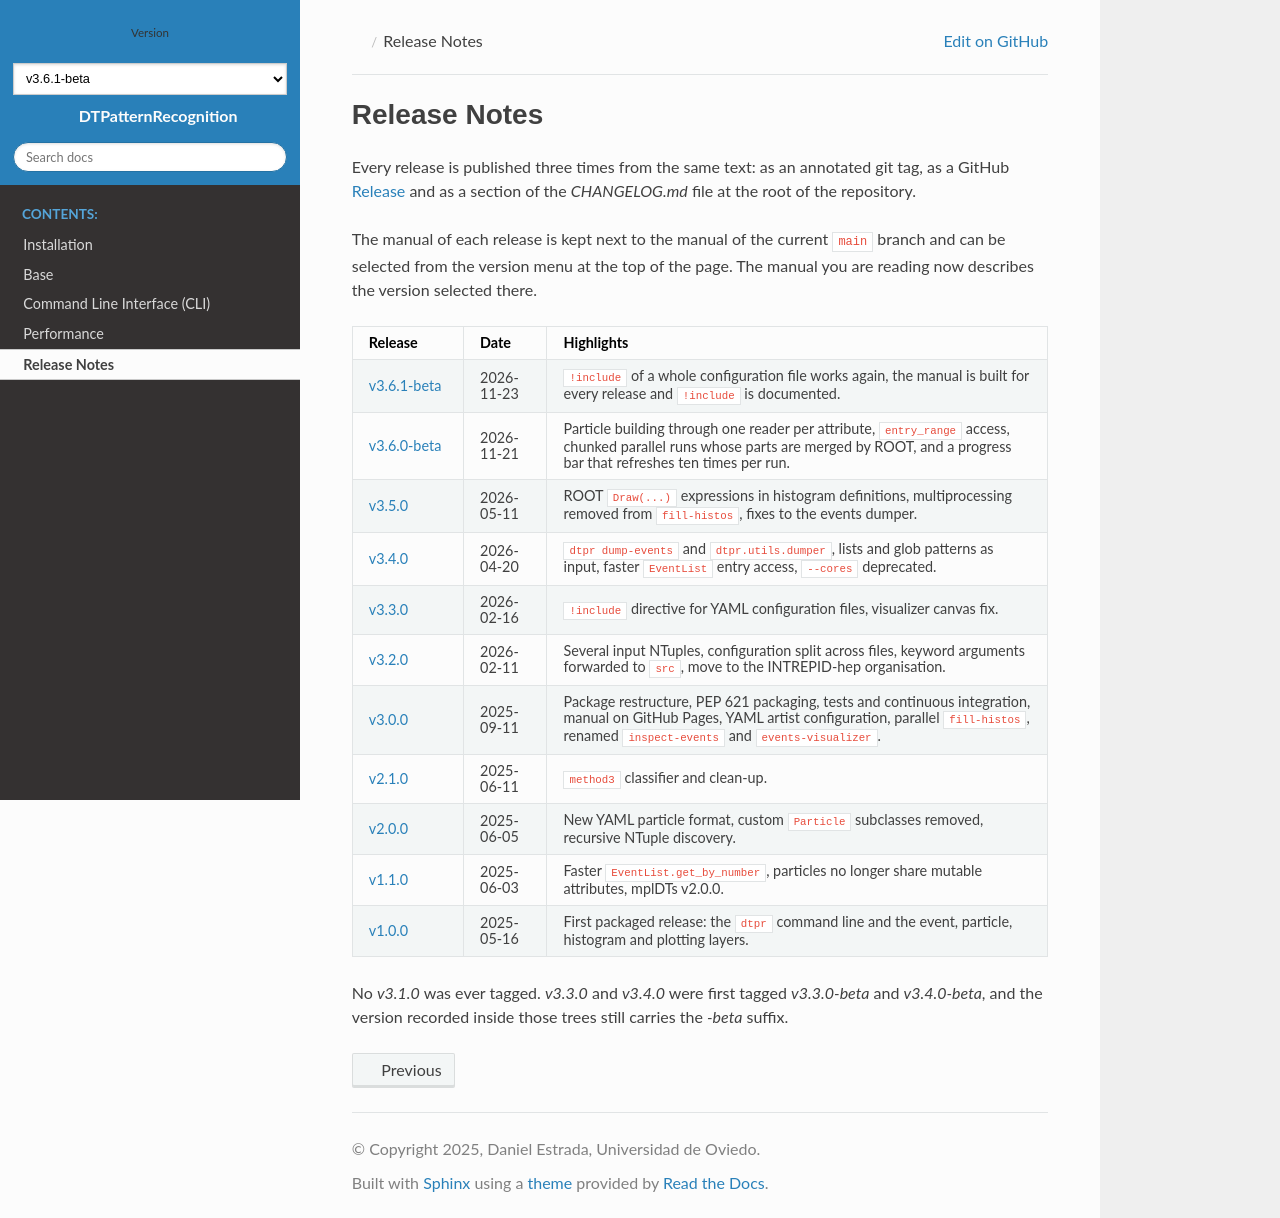

repository: INTREPID-hep/DTPatternRecognition · page: v3.6.1-beta/src/release_notes.html · generator: sphinx

Release Notes
=============

Every release is published three times from the same text: as an annotated git
tag, as a GitHub
`Release <https://github.com/INTREPID-hep/DTPatternRecognition/releases>`_ and
as a section of the `CHANGELOG.md` file at the root of the repository.

The manual of each release is kept next to the manual of the current ``main``
branch and can be selected from the version menu at the top of the page. The
manual you are reading now describes the version selected there.

.. list-table::
   :header-rows: 1
   :widths: 16 12 72

   * - Release
     - Date
     - Highlights
   * - `v3.6.1-beta <https://github.com/INTREPID-hep/DTPatternRecognition/releases/tag/v3.6.1-beta>`_
     - 2026-11-23
     - ``!include`` of a whole configuration file works again, the manual is built for
       every release and ``!include`` is documented.
   * - `v3.6.0-beta <https://github.com/INTREPID-hep/DTPatternRecognition/releases/tag/v3.6.0-beta>`_
     - 2026-11-21
     - Particle building through one reader per attribute, ``entry_range``
       access, chunked parallel runs whose parts are merged by ROOT, and a
       progress bar that refreshes ten times per run.
   * - `v3.5.0 <https://github.com/INTREPID-hep/DTPatternRecognition/releases/tag/v3.5.0>`_
     - 2026-05-11
     - ROOT ``Draw(...)`` expressions in histogram definitions, multiprocessing
       removed from ``fill-histos``, fixes to the events dumper.
   * - `v3.4.0 <https://github.com/INTREPID-hep/DTPatternRecognition/releases/tag/v3.4.0>`_
     - 2026-04-20
     - ``dtpr dump-events`` and ``dtpr.utils.dumper``, lists and glob patterns as
       input, faster ``EventList`` entry access, ``--cores`` deprecated.
   * - `v3.3.0 <https://github.com/INTREPID-hep/DTPatternRecognition/releases/tag/v3.3.0>`_
     - 2026-02-16
     - ``!include`` directive for YAML configuration files, visualizer canvas fix.
   * - `v3.2.0 <https://github.com/INTREPID-hep/DTPatternRecognition/releases/tag/v3.2.0>`_
     - 2026-02-11
     - Several input NTuples, configuration split across files, keyword arguments
       forwarded to ``src``, move to the INTREPID-hep organisation.
   * - `v3.0.0 <https://github.com/INTREPID-hep/DTPatternRecognition/releases/tag/v3.0.0>`_
     - 2025-09-11
     - Package restructure, PEP 621 packaging, tests and continuous integration,
       manual on GitHub Pages, YAML artist configuration, parallel
       ``fill-histos``, renamed ``inspect-events`` and ``events-visualizer``.
   * - `v2.1.0 <https://github.com/INTREPID-hep/DTPatternRecognition/releases/tag/v2.1.0>`_
     - 2025-06-11
     - ``method3`` classifier and clean-up.
   * - `v2.0.0 <https://github.com/INTREPID-hep/DTPatternRecognition/releases/tag/v2.0.0>`_
     - 2025-06-05
     - New YAML particle format, custom ``Particle`` subclasses removed, recursive
       NTuple discovery.
   * - `v1.1.0 <https://github.com/INTREPID-hep/DTPatternRecognition/releases/tag/v1.1.0>`_
     - 2025-06-03
     - Faster ``EventList.get_by_number``, particles no longer share mutable
       attributes, mplDTs v2.0.0.
   * - `v1.0.0 <https://github.com/INTREPID-hep/DTPatternRecognition/releases/tag/v1.0.0>`_
     - 2025-05-16
     - First packaged release: the ``dtpr`` command line and the event, particle,
       histogram and plotting layers.

No `v3.1.0` was ever tagged. `v3.3.0` and `v3.4.0` were first tagged
`v3.3.0-beta` and `v3.4.0-beta`, and the version recorded inside those trees
still carries the `-beta` suffix.
